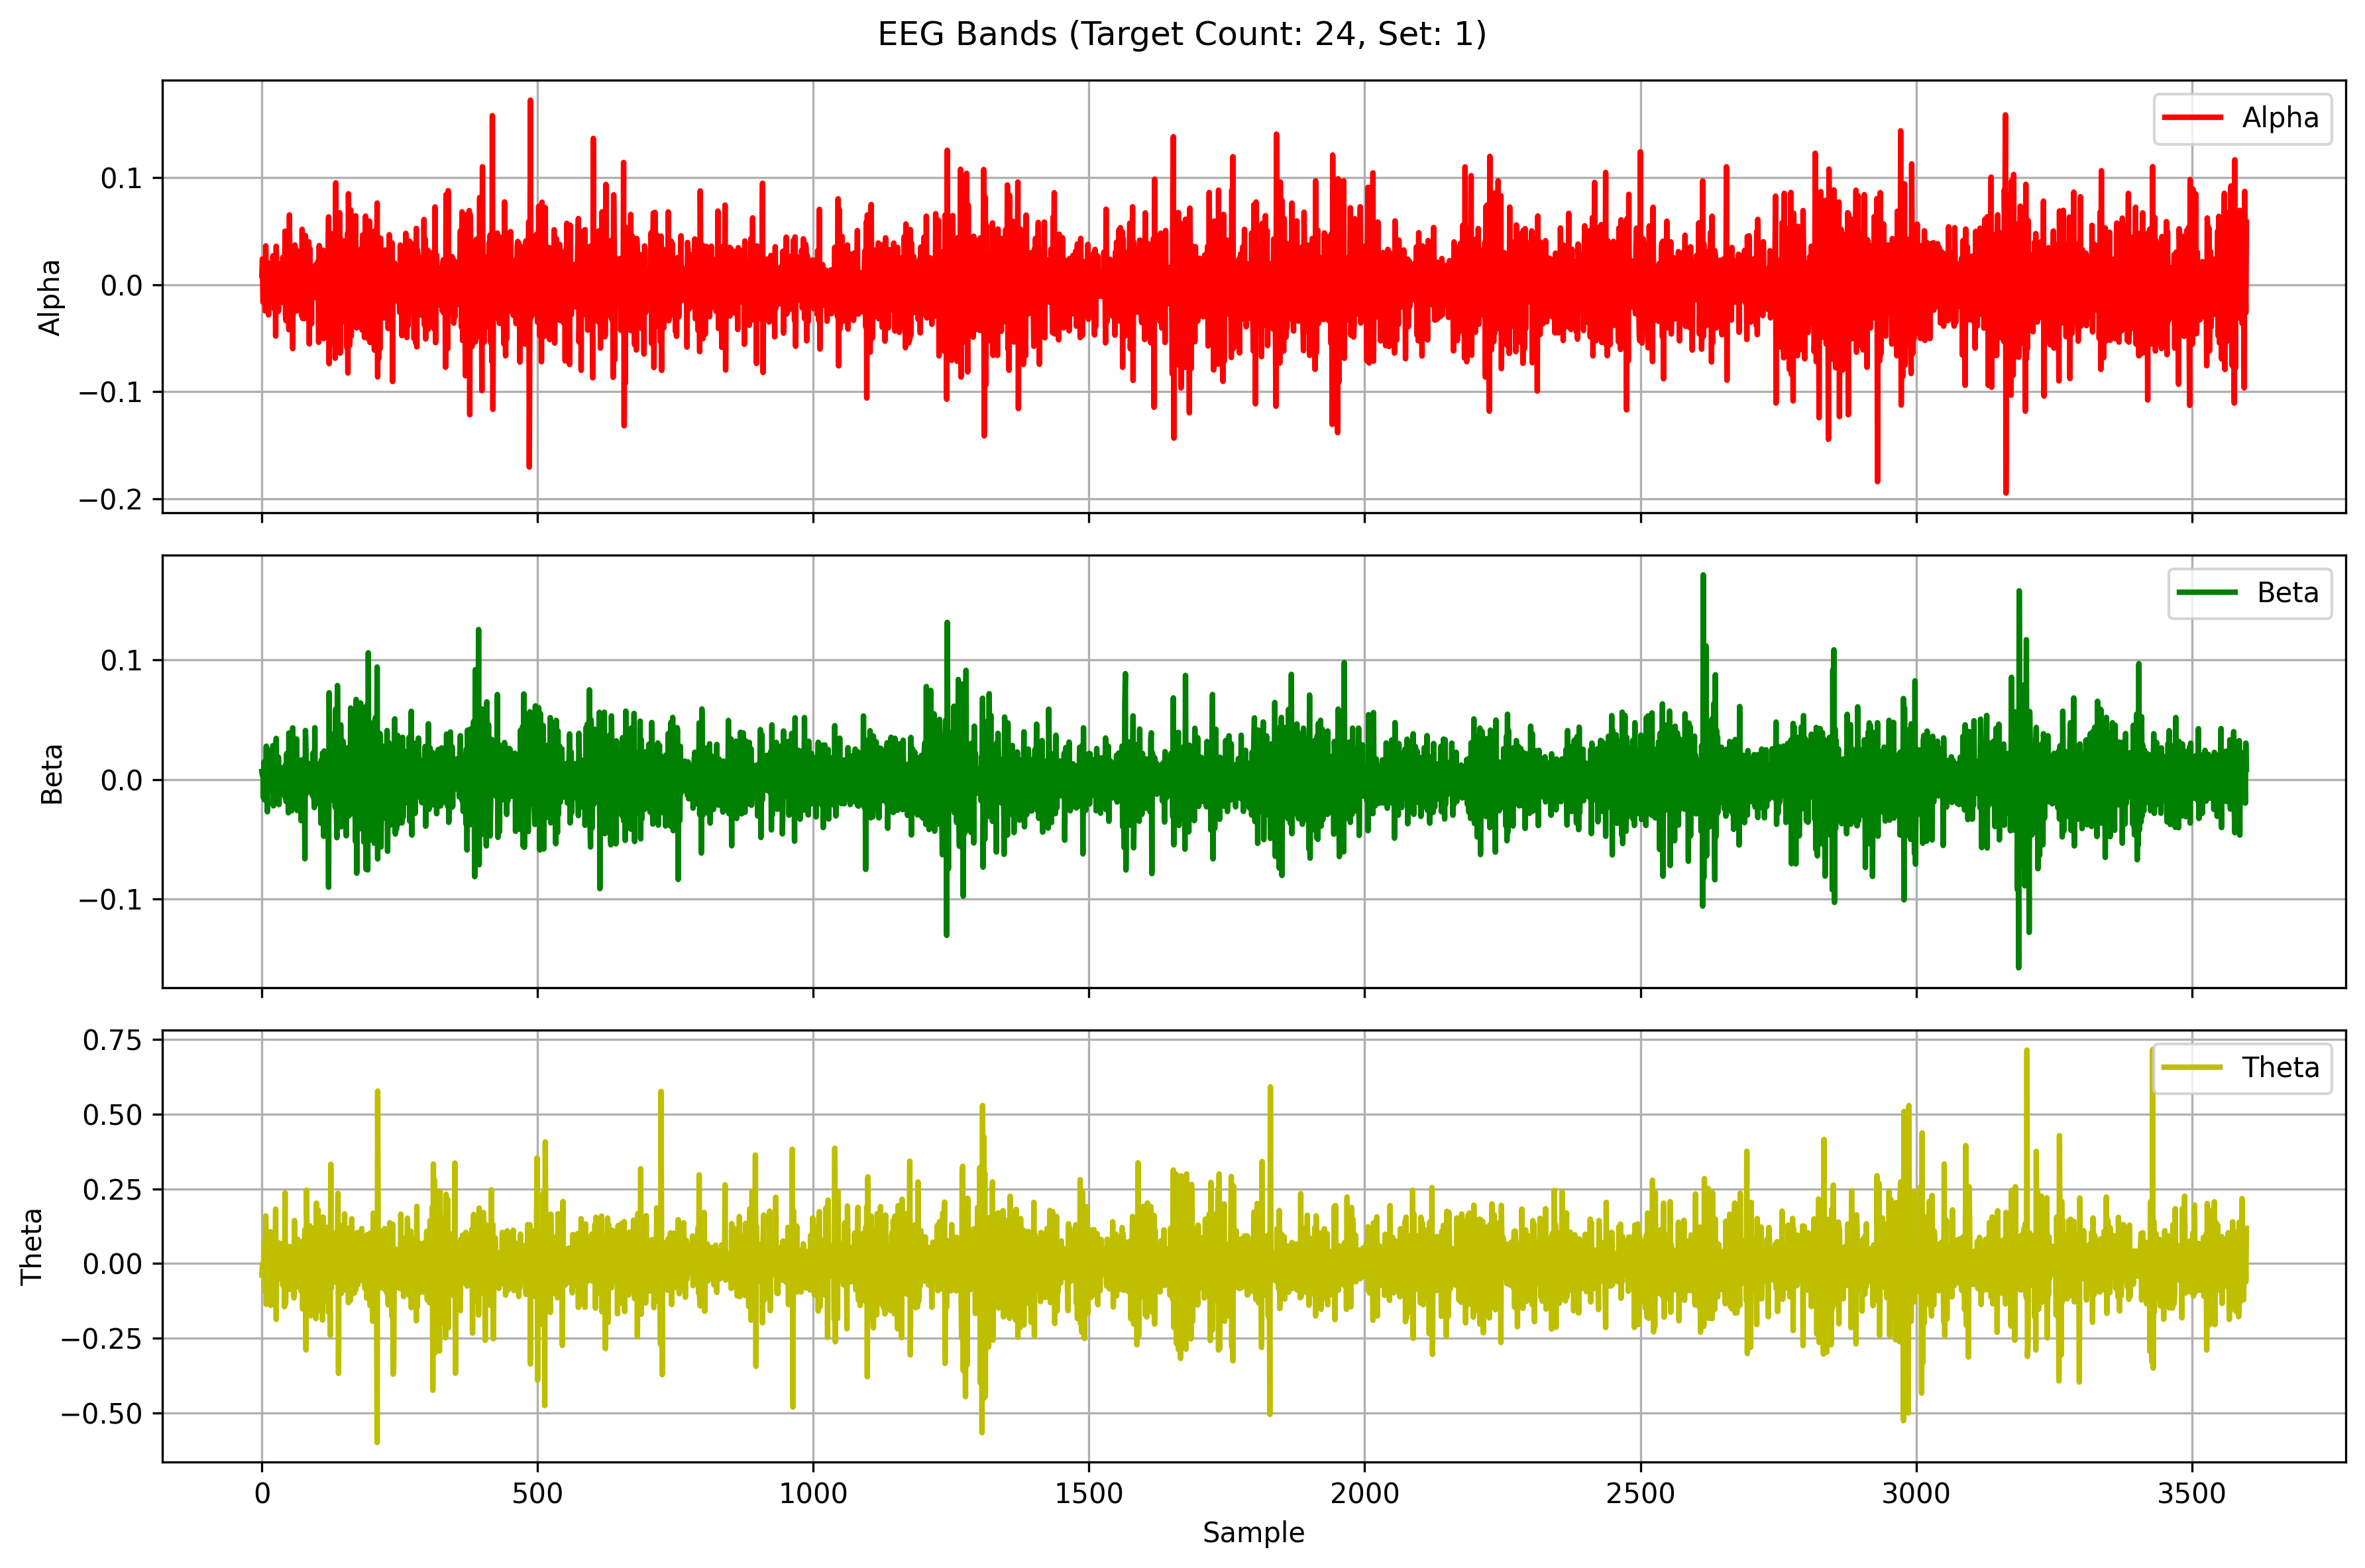

Source data for this figure (header and first rows):
Alpha, Beta, Theta
0.008554, 0.006569, -0.0386
0.02401, 0.003264, -0.009013
-0.01604, 0.00552, 0.0027
-0.01674, -0.01562, -0.02042
-0.000183, 0.01469, -0.02211
-0.0009924, -0.01718, 0.07297
-0.02453, 0.01336, -0.0939
0.03622, -0.0108, 0.1592
-0.00365, 0.02771, -0.1367
0.009487, -0.01422, 0.02148
-0.01276, -0.0271, -3.978191516792684e-05
0.02038, 0.02486, 0.09606
-0.02824, -0.009142, -0.08793
-0.008936, -0.002598, -0.002479
-0.008995, -0.001665, -0.004499
0.01271, 0.01165, 0.1066
0.001639, -0.0004027, -0.1401
0.007148, -0.005828, 0.04597
-0.001999, -0.009313, -0.0223
0.001607, -0.004601, 0.06414
0.02691, 0.02819, -0.04913
-0.009565, -0.02213, 0.0004068
-0.005563, 0.002829, -0.007489
-0.02333, 0.00233, -0.0002903
0.02486, -0.0052, 0.00863
-0.04804, -0.01824, 0.1824
0.0358, 0.03424, -0.1872
0.006803, -0.001401, 0.04357
-0.01297, -0.007239, -0.04426
0.01117, -0.01313, 0.007282
-0.02496, 0.01865, -0.003308
0.003625, -0.02102, 0.06888
0.01921, 0.007363, -0.02384
-0.005642, 0.01003, -0.05022
-0.003483, 0.006469, 0.02649
-0.001385, -0.01205, -0.003245
0.0175, 0.003631, -0.02973
-0.01308, -0.0009918, 0.06651
0.0255, 0.003803, -0.07362
0.007253, -0.01015, 0.06139
-0.01739, 0.01031, 0.01566
-0.01289, 0.007817, -0.1448
0.04997, -0.0149, 0.2362
-0.03199, 0.012, -0.134
-0.03373, -0.0185, 0.02832
0.04505, 0.02161, -0.01504
-0.02312, 0.001159, -0.02416
-0.01615, -0.006302, -0.0323
0.02536, -0.02789, 0.05285
-0.04209, 0.0388, -0.03758
0.06515, -0.01834, 0.0572
-0.01431, 0.003542, -0.08684
-0.005468, -0.002543, 0.05025
-0.002073, 0.004509, -0.01696
-0.01452, -0.0263, 0.03483
0.02405, -0.01285, 0.0263
-0.05974, 0.04308, -0.05168
0.0338, -0.01598, -0.04838
-0.02591, 0.01659, -0.1151
0.005443, -0.01447, 0.1441
... 3,540 more rows
